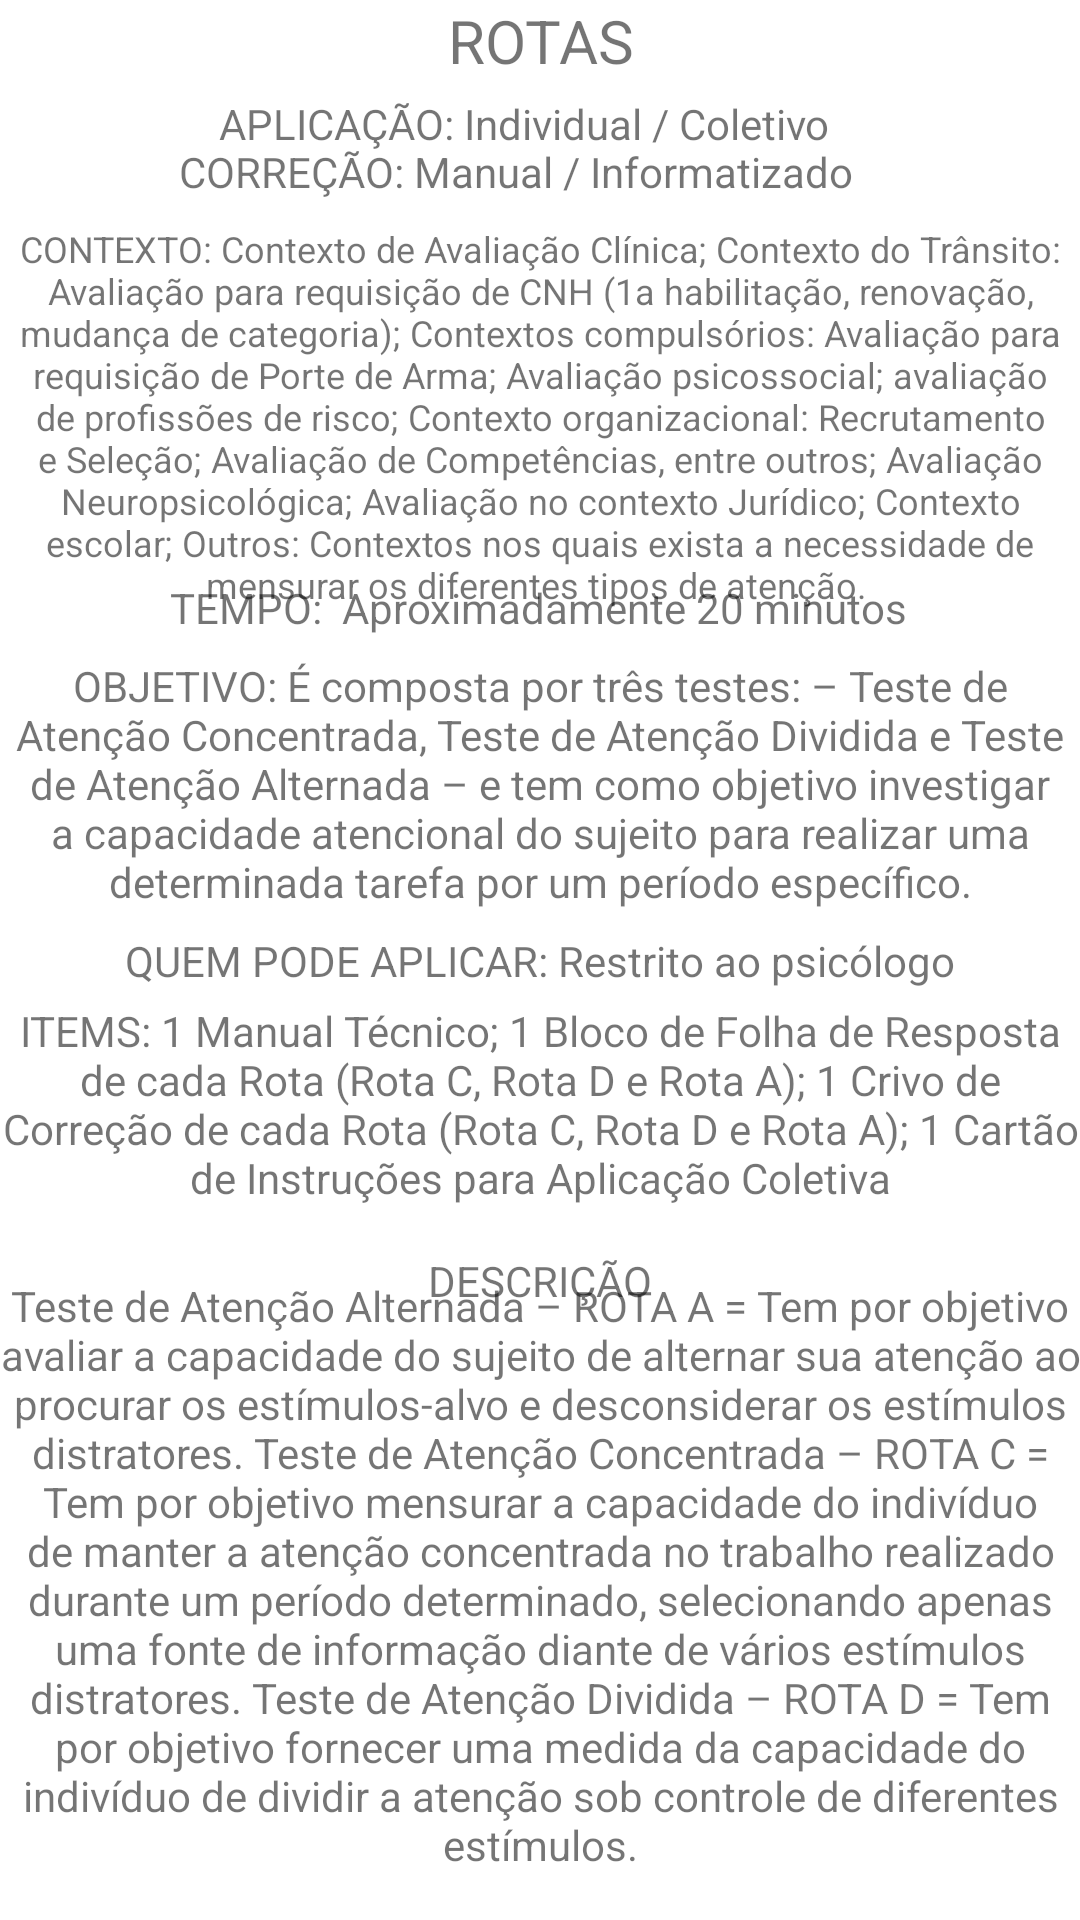

Android layout source for this screen:
<!-- AndroidManifest.xml: application theme Theme.AppAplicatestes -->
<!-- res/layout/activity_rotas.xml -->
<?xml version="1.0" encoding="utf-8"?>
<androidx.constraintlayout.widget.ConstraintLayout xmlns:android="http://schemas.android.com/apk/res/android"
    xmlns:app="http://schemas.android.com/apk/res-auto"
    xmlns:tools="http://schemas.android.com/tools"
    android:layout_width="match_parent"
    android:layout_height="match_parent"
    tools:context=".options.ui.warning.activys.RotasActivity">

    <TextView
        android:id="@+id/text_title_rotas"
        android:layout_width="0dp"
        android:layout_height="wrap_content"
        android:backgroundTint="@color/dark_grey"
        android:text="ROTAS"
        android:textAlignment="center"
        android:textSize="20sp"
        app:layout_constraintEnd_toEndOf="parent"
        app:layout_constraintStart_toStartOf="parent"
        app:layout_constraintTop_toTopOf="parent" />

    <TextView
        android:id="@+id/text_aplication_rotas"
        android:layout_width="wrap_content"
        android:layout_height="wrap_content"
        android:text="APLICAÇÃO: Individual / Coletivo"
        app:layout_constraintBottom_toBottomOf="parent"
        app:layout_constraintEnd_toEndOf="@+id/text_items_rotas"
        app:layout_constraintHorizontal_bias="0.468"
        app:layout_constraintStart_toStartOf="parent"
        app:layout_constraintTop_toTopOf="parent"
        app:layout_constraintVertical_bias="0.051" />

    <TextView
        android:id="@+id/text_context_rotas"
        android:layout_width="wrap_content"
        android:layout_height="wrap_content"
        android:layout_marginStart="5dp"
        android:text="CONTEXTO: Contexto de Avaliação Clínica; Contexto do Trânsito: Avaliação para requisição de CNH (1a habilitação, renovação, mudança de categoria); Contextos compulsórios: Avaliação para requisição de Porte de Arma; Avaliação psicossocial; avaliação de profissões de risco; Contexto organizacional: Recrutamento e Seleção; Avaliação de Competências, entre outros; Avaliação Neuropsicológica; Avaliação no contexto Jurídico; Contexto escolar; Outros: Contextos nos quais exista a necessidade de mensurar os diferentes tipos de atenção. "
        android:textAlignment="center"
        android:textSize="12sp"
        app:layout_constraintBottom_toBottomOf="parent"
        app:layout_constraintEnd_toEndOf="parent"
        app:layout_constraintHorizontal_bias="1.0"
        app:layout_constraintStart_toStartOf="parent"
        app:layout_constraintTop_toTopOf="parent"
        app:layout_constraintVertical_bias="0.146" />

    <TextView
        android:id="@+id/text_time_rotas"
        android:layout_width="wrap_content"
        android:layout_height="wrap_content"
        android:text="TEMPO:  Aproximadamente 20 minutos"
        android:textAlignment="center"
        app:layout_constraintBottom_toBottomOf="parent"
        app:layout_constraintEnd_toEndOf="parent"
        app:layout_constraintHorizontal_bias="0.496"
        app:layout_constraintStart_toStartOf="parent"
        app:layout_constraintTop_toTopOf="parent"
        app:layout_constraintVertical_bias="0.311" />

    <TextView
        android:id="@+id/text_correction_rotas"
        android:layout_width="wrap_content"
        android:layout_height="wrap_content"
        android:text="CORREÇÃO: Manual / Informatizado"
        app:layout_constraintBottom_toBottomOf="parent"
        app:layout_constraintEnd_toEndOf="parent"
        app:layout_constraintHorizontal_bias="0.44"
        app:layout_constraintStart_toStartOf="@+id/text_items_rotas"
        app:layout_constraintTop_toTopOf="parent"
        app:layout_constraintVertical_bias="0.077" />

    <TextView
        android:id="@+id/text_obj_rotas"
        android:layout_width="wrap_content"
        android:layout_height="wrap_content"
        android:text="OBJETIVO: É composta por três testes: – Teste de Atenção Concentrada, Teste de Atenção Dividida e Teste de Atenção Alternada – e tem como objetivo investigar a capacidade atencional do sujeito para realizar uma determinada tarefa por um período específico."
        android:textAlignment="center"
        app:layout_constraintBottom_toBottomOf="parent"
        app:layout_constraintEnd_toEndOf="parent"
        app:layout_constraintHorizontal_bias="1.0"
        app:layout_constraintStart_toStartOf="parent"
        app:layout_constraintTop_toTopOf="parent"
        app:layout_constraintVertical_bias="0.394" />

    <TextView
        android:id="@+id/title_description_rotas"
        android:layout_width="wrap_content"
        android:layout_height="wrap_content"
        android:text="DESCRIÇÃO"
        app:layout_constraintBottom_toBottomOf="parent"
        app:layout_constraintEnd_toEndOf="parent"
        app:layout_constraintStart_toStartOf="parent"
        app:layout_constraintTop_toTopOf="parent"
        app:layout_constraintVertical_bias="0.672" />

    <TextView
        android:id="@+id/text_description_rotas"
        android:layout_width="wrap_content"
        android:layout_height="wrap_content"
        android:layout_marginStart="6dp"
        android:layout_marginEnd="6dp"
        android:autoText="false"
        android:elegantTextHeight="true"
        android:freezesText="false"
        android:text="Teste de Atenção Alternada – ROTA A = Tem por objetivo avaliar a capacidade do sujeito de alternar sua atenção ao procurar os estímulos-alvo e desconsiderar os estímulos distratores. Teste de Atenção Concentrada – ROTA C = Tem por objetivo mensurar a capacidade do indivíduo de manter a atenção concentrada no trabalho realizado durante um período determinado, selecionando apenas uma fonte de informação diante de vários estímulos distratores. Teste de Atenção Dividida – ROTA D = Tem por objetivo fornecer uma medida da capacidade do indivíduo de dividir a atenção sob controle de diferentes estímulos."
        android:textAlignment="center"
        app:layout_constraintBottom_toBottomOf="parent"
        app:layout_constraintEnd_toEndOf="parent"
        app:layout_constraintStart_toStartOf="parent"
        app:layout_constraintTop_toTopOf="parent"
        app:layout_constraintVertical_bias="0.971" />

    <TextView
        android:id="@+id/text_items_rotas"
        android:layout_width="wrap_content"
        android:layout_height="wrap_content"
        android:text="ITEMS: 1 Manual Técnico; 1 Bloco de Folha de Resposta de cada Rota (Rota C, Rota D e Rota A); 1 Crivo de Correção de cada Rota (Rota C, Rota D e Rota A); 1 Cartão de Instruções para Aplicação Coletiva"
        android:textAlignment="center"
        app:layout_constraintBottom_toBottomOf="parent"
        app:layout_constraintEnd_toEndOf="parent"
        app:layout_constraintHorizontal_bias="1.0"
        app:layout_constraintStart_toStartOf="parent"
        app:layout_constraintTop_toTopOf="parent"
        app:layout_constraintVertical_bias="0.584" />

    <TextView
        android:id="@+id/text_app_rotas"
        android:layout_width="wrap_content"
        android:layout_height="wrap_content"
        android:text="QUEM PODE APLICAR: Restrito ao psicólogo"
        app:layout_constraintBottom_toBottomOf="parent"
        app:layout_constraintEnd_toEndOf="@+id/text_items_rotas"
        app:layout_constraintStart_toStartOf="parent"
        app:layout_constraintTop_toTopOf="parent" />

</androidx.constraintlayout.widget.ConstraintLayout>
<!-- resources referenced by this layout -->
<resources>
  <color name="dark_grey">#454545</color>
  <style name="Theme.AppAplicatestes" parent="Theme.MaterialComponents.DayNight.DarkActionBar">
          
          <item name="colorPrimary">@color/grey</item>
          <item name="colorPrimaryVariant">@color/dark_grey</item>
          <item name="colorOnPrimary">@color/white</item>
          
          <item name="colorSecondary">@color/teal_200</item>
          <item name="colorSecondaryVariant">@color/teal_700</item>
          <item name="colorOnSecondary">@color/black</item>
          
          <item name="android:statusBarColor">?attr/colorPrimaryVariant</item>
          
      </style>
  <color name="grey">#9E9E9E</color>
  <color name="white">#FFFFFFFF</color>
  <color name="teal_200">#FF03DAC5</color>
  <color name="teal_700">#FF018786</color>
  <color name="black">#FF000000</color>
</resources>
